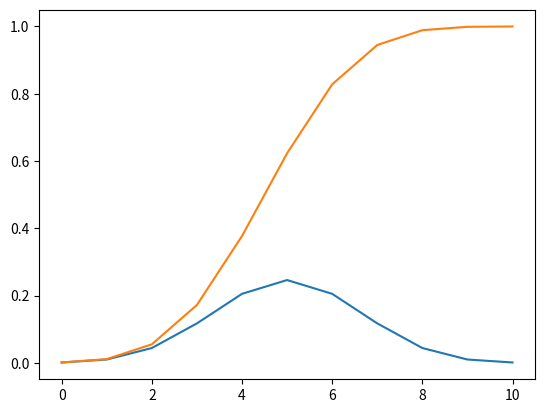

Here is the Python script that generated this plot:
from scipy.special import comb
import numpy as np

bottles_of_cola = 10
total = pow(2,bottles_of_cola)

data = []
for i in range(bottles_of_cola+1):
	data.append(comb(bottles_of_cola,i))
pdf = np.around(np.divide(data, total),4)
cdf = np.around(np.cumsum(pdf),3)
print("sum: {}, data: {}".format(sum(data),data))
print("pdf: {}".format(pdf))
print("cdf: {}%".format(cdf))


import matplotlib.pyplot as plt
# plt.plot(range(0, len(data)),data)
plt.plot(range(0, len(data)),pdf)
plt.plot(range(0, len(data)),cdf)
plt.show()